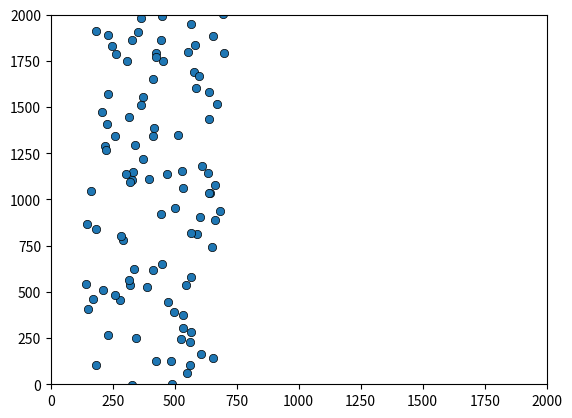

Write Python code to recreate this figure. (Note: this script raises an exception after producing the figure.)
import numpy as np

boid_count = 10

limits = np.array([2000, 2000])

positions = np.random.rand(2, boid_count) * limits[:, np.newaxis]
positions

positions.shape

limits[:, np.newaxis]

limits[:, np.newaxis].shape

np.random.rand(2, boid_count).shape

def new_flock(count, lower_limits, upper_limits):
    width = upper_limits - lower_limits
    return (lower_limits[:, np.newaxis] + np.random.rand(2, count) * width[:, np.newaxis])

velocities = new_flock(boid_count, np.array([0, -20]), np.array([10, 20]))
velocities

positions += velocities

from matplotlib import animation
from matplotlib import pyplot as plt
%matplotlib inline

# create a simple plot
# initial x position in [100, 200], initial y position in [900, 1100]
# initial x velocity in [0, 10], initial y velocity in [-20, 20]
positions = new_flock(100, np.array([100, 900]), np.array([200, 1100]))
velocities = new_flock(100, np.array([0, -20]), np.array([10, 20]))

figure = plt.figure()
axes = plt.axes(xlim=(0, limits[0]), ylim=(0, limits[1]))
scatter = axes.scatter(positions[0, :], positions[1, :],
                       marker='o', edgecolor='k', lw=0.5)
scatter

def update_boids(positions, velocities):
    positions += velocities


def animate(frame):
    update_boids(positions, velocities)
    scatter.set_offsets(positions.transpose())

anim = animation.FuncAnimation(figure, animate,
                               frames=50, interval=50)

positions = new_flock(100, np.array([100, 900]), np.array([200, 1100]))
velocities = new_flock(100, np.array([0, -20]), np.array([10, 20]))
anim.save('boids_1.mp4')

from IPython.display import HTML
HTML(anim.to_jshtml())

positions = new_flock(4, np.array([100, 900]), np.array([200, 1100]))
velocities = new_flock(4, np.array([0, -20]), np.array([10, 20]))

positions

velocities

middle = np.mean(positions, 1)
middle

direction_to_middle = positions - middle[:, np.newaxis]
direction_to_middle

move_to_middle_strength = 0.01
velocities = velocities - direction_to_middle * move_to_middle_strength

def update_boids(positions, velocities):
    move_to_middle_strength = 0.01
    middle = np.mean(positions, 1)
    direction_to_middle = positions - middle[:, np.newaxis]
    velocities -= direction_to_middle * move_to_middle_strength
    positions += velocities

def animate(frame):
    update_boids(positions, velocities)
    scatter.set_offsets(positions.transpose())

anim = animation.FuncAnimation(figure, animate,
                               frames=50, interval=50)

positions = new_flock(100, np.array([100, 900]), np.array([200, 1100]))
velocities = new_flock(100, np.array([0, -20]), np.array([10, 20]))
HTML(anim.to_jshtml())

positions = new_flock(4, np.array([100, 900]), np.array([200, 1100]))
velocities = new_flock(4, np.array([0, -20]), np.array([10, 20]))

xpos = positions[0, :]

xsep_matrix = xpos[:, np.newaxis] - xpos[np.newaxis, :]

xsep_matrix.shape

xsep_matrix

separations = positions[:, np.newaxis, :] - positions[:, :, np.newaxis]

separations.shape

squared_displacements = separations * separations

square_distances = np.sum(squared_displacements, 0)

square_distances

alert_distance = 2000
close_birds = square_distances < alert_distance
close_birds

separations_if_close = np.copy(separations)
far_away = np.logical_not(close_birds)

separations_if_close[0, :, :][far_away] = 0
separations_if_close[1, :, :][far_away] = 0
separations_if_close

np.sum(separations_if_close, 2)

velocities = velocities + np.sum(separations_if_close, 2)

def update_boids(positions, velocities):
    move_to_middle_strength = 0.01
    middle = np.mean(positions, 1)
    direction_to_middle = positions - middle[:, np.newaxis]
    velocities -= direction_to_middle * move_to_middle_strength

    separations = positions[:, np.newaxis, :] - positions[:, :, np.newaxis]
    squared_displacements = separations * separations
    square_distances = np.sum(squared_displacements, 0)
    alert_distance = 100
    far_away = square_distances > alert_distance
    separations_if_close = np.copy(separations)
    separations_if_close[0, :, :][far_away] = 0
    separations_if_close[1, :, :][far_away] = 0
    velocities += np.sum(separations_if_close, 1)

    positions += velocities

def animate(frame):
    update_boids(positions, velocities)
    scatter.set_offsets(positions.transpose())


anim = animation.FuncAnimation(figure, animate,
                               frames=50, interval=50)

positions = new_flock(100, np.array([100, 900]), np.array([200, 1100]))
velocities = new_flock(100, np.array([0, -20]), np.array([10, 20]))
HTML(anim.to_jshtml())

def update_boids(positions, velocities):
    move_to_middle_strength = 0.01
    middle = np.mean(positions, 1)
    direction_to_middle = positions - middle[:, np.newaxis]
    velocities -= direction_to_middle * move_to_middle_strength

    separations = positions[:, np.newaxis, :] - positions[:, :, np.newaxis]
    squared_displacements = separations * separations
    square_distances = np.sum(squared_displacements, 0)
    alert_distance = 100
    far_away = square_distances > alert_distance
    separations_if_close = np.copy(separations)
    separations_if_close[0, :, :][far_away] = 0
    separations_if_close[1, :, :][far_away] = 0
    velocities += np.sum(separations_if_close, 1)

    velocity_differences = velocities[:, np.newaxis, :] - velocities[:, :, np.newaxis]
    formation_flying_distance = 10000
    formation_flying_strength = 0.125
    very_far = square_distances > formation_flying_distance
    velocity_differences_if_close = np.copy(velocity_differences)
    velocity_differences_if_close[0, :, :][very_far] = 0
    velocity_differences_if_close[1, :, :][very_far] = 0
    velocities -= np.mean(velocity_differences_if_close, 1) * formation_flying_strength

    positions += velocities

def animate(frame):
    update_boids(positions, velocities)
    scatter.set_offsets(positions.transpose())


anim = animation.FuncAnimation(figure, animate,
                               frames=200, interval=50)


positions = new_flock(100, np.array([100, 900]), np.array([200, 1100]))
velocities = new_flock(100, np.array([0, -20]), np.array([10, 20]))
HTML(anim.to_jshtml())